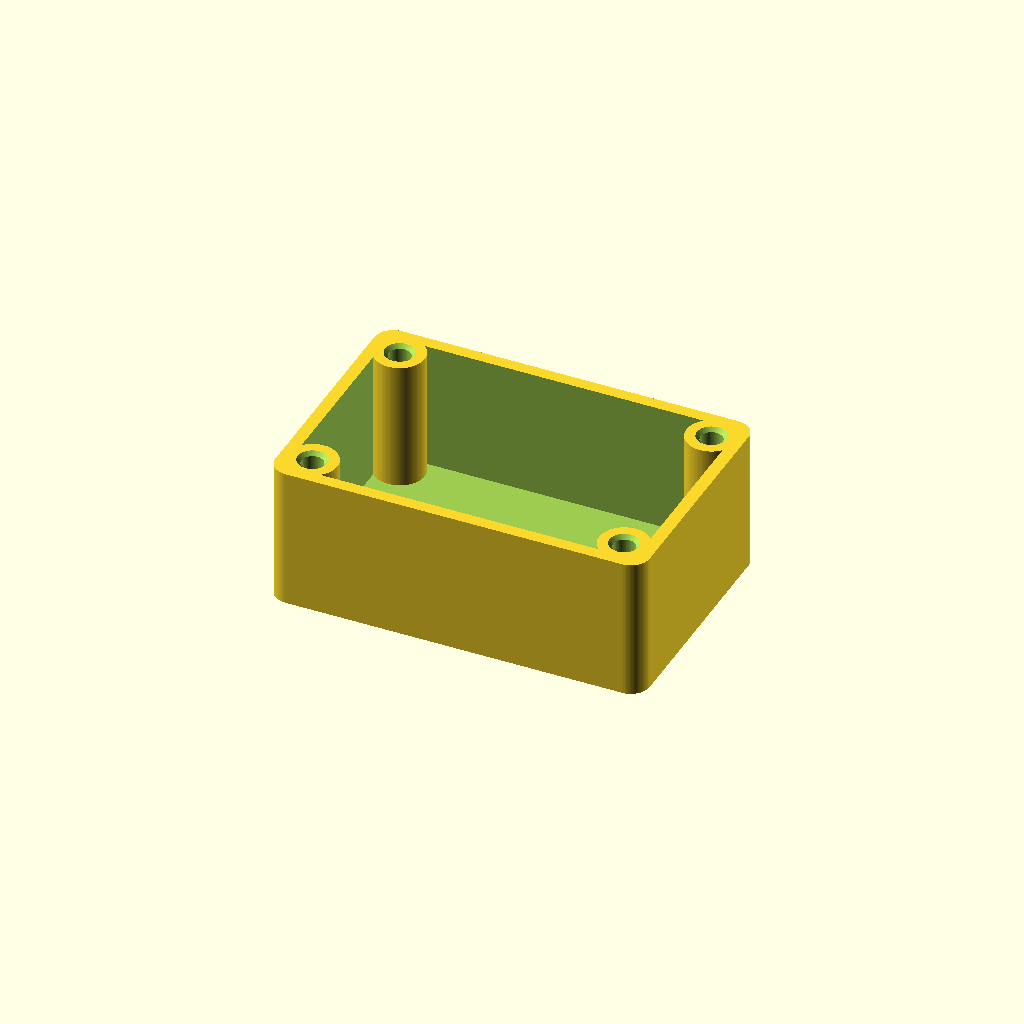
Cell 1 — every parameter at its default value.
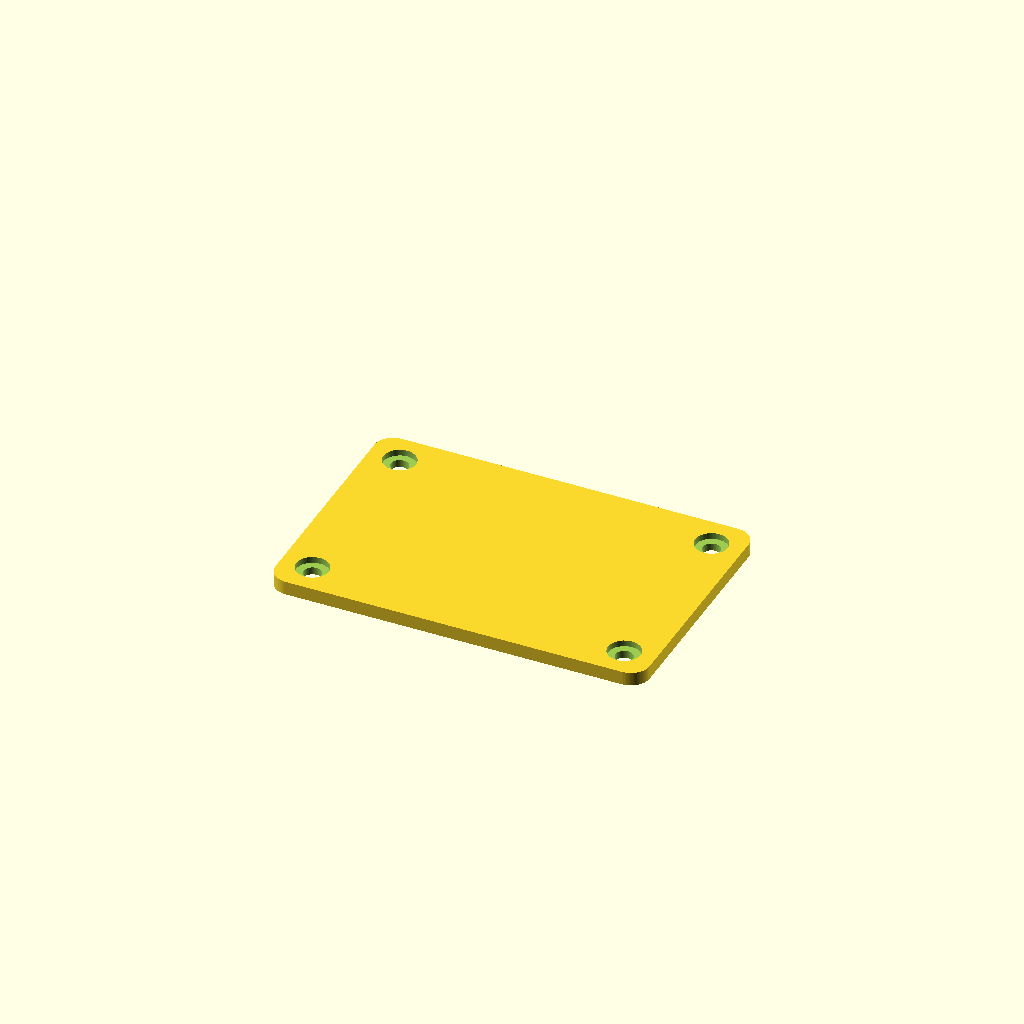
Cell 2: part = "lid" (everything else at default).
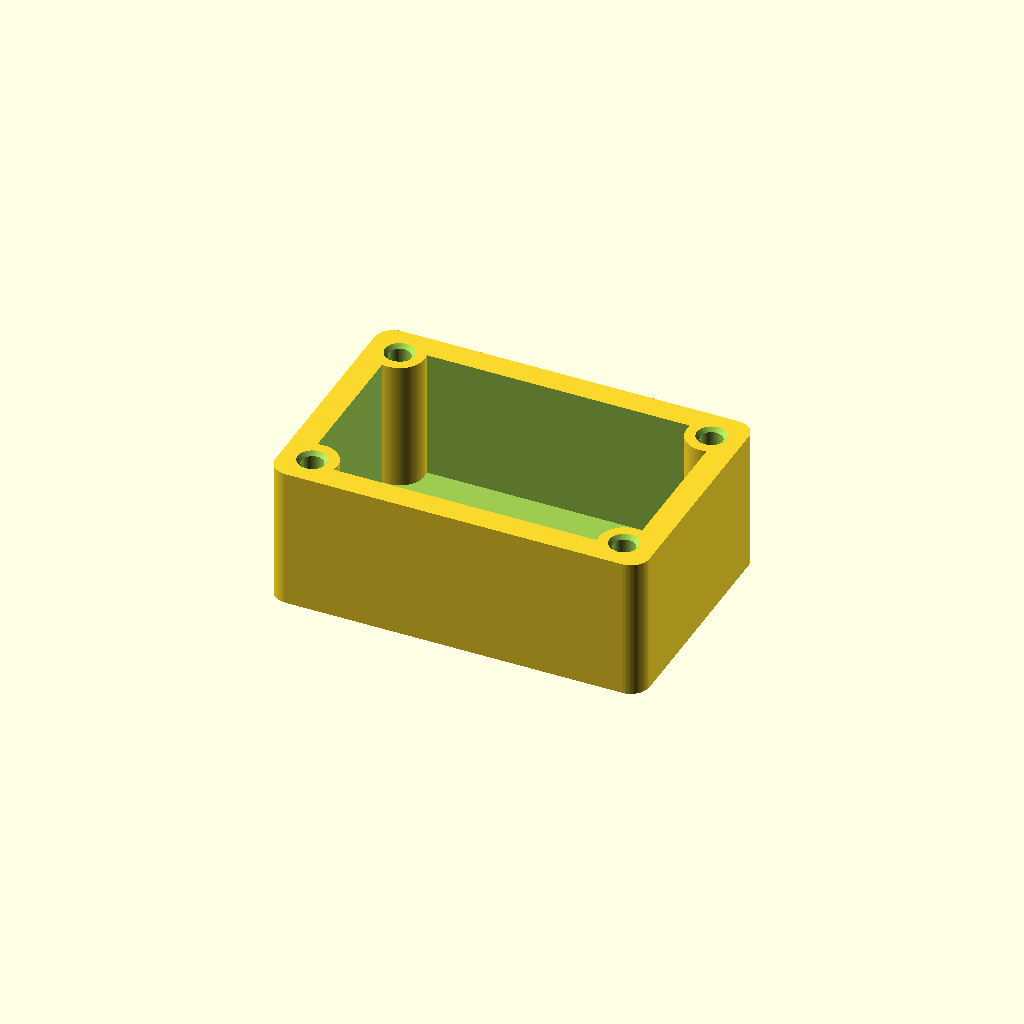
Cell 3: wall = 4 (everything else at default).
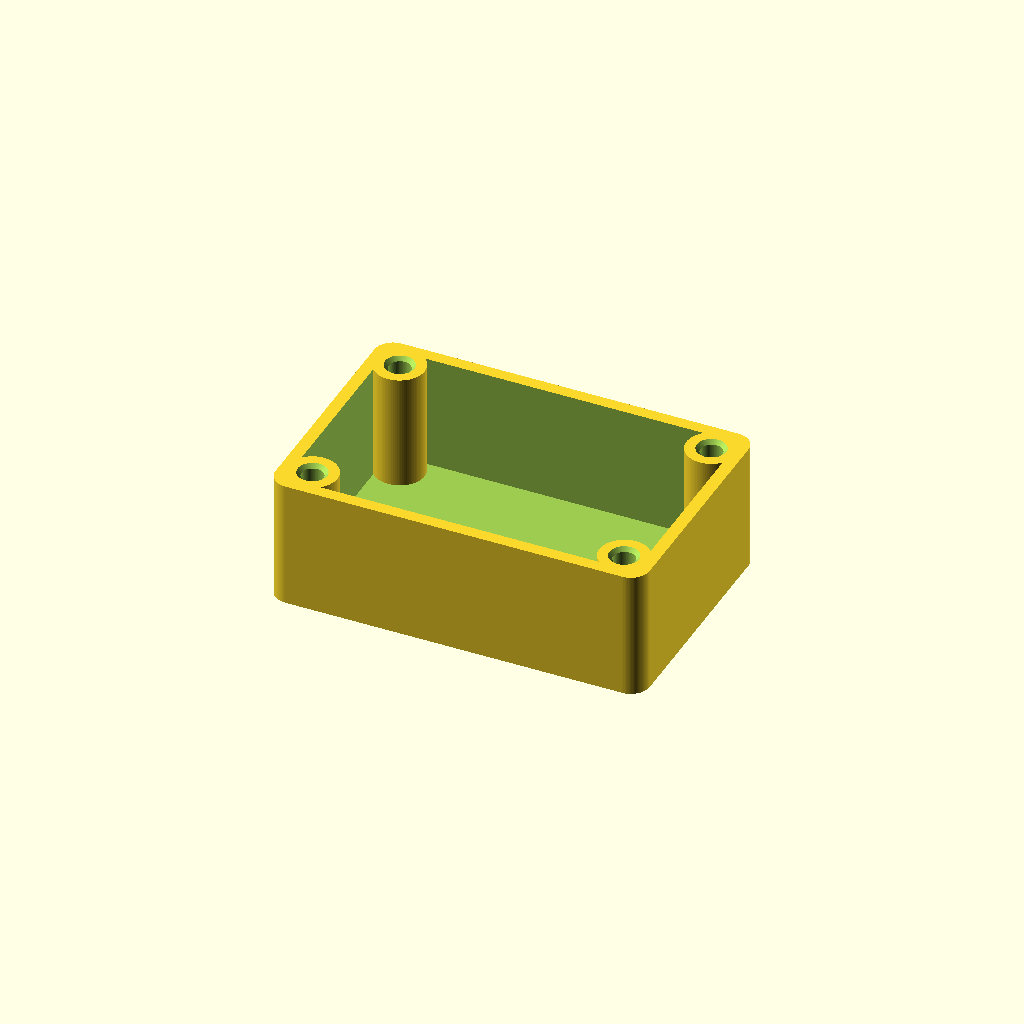
Cell 4 — lid_t set to 4.4, the other parameters unchanged.
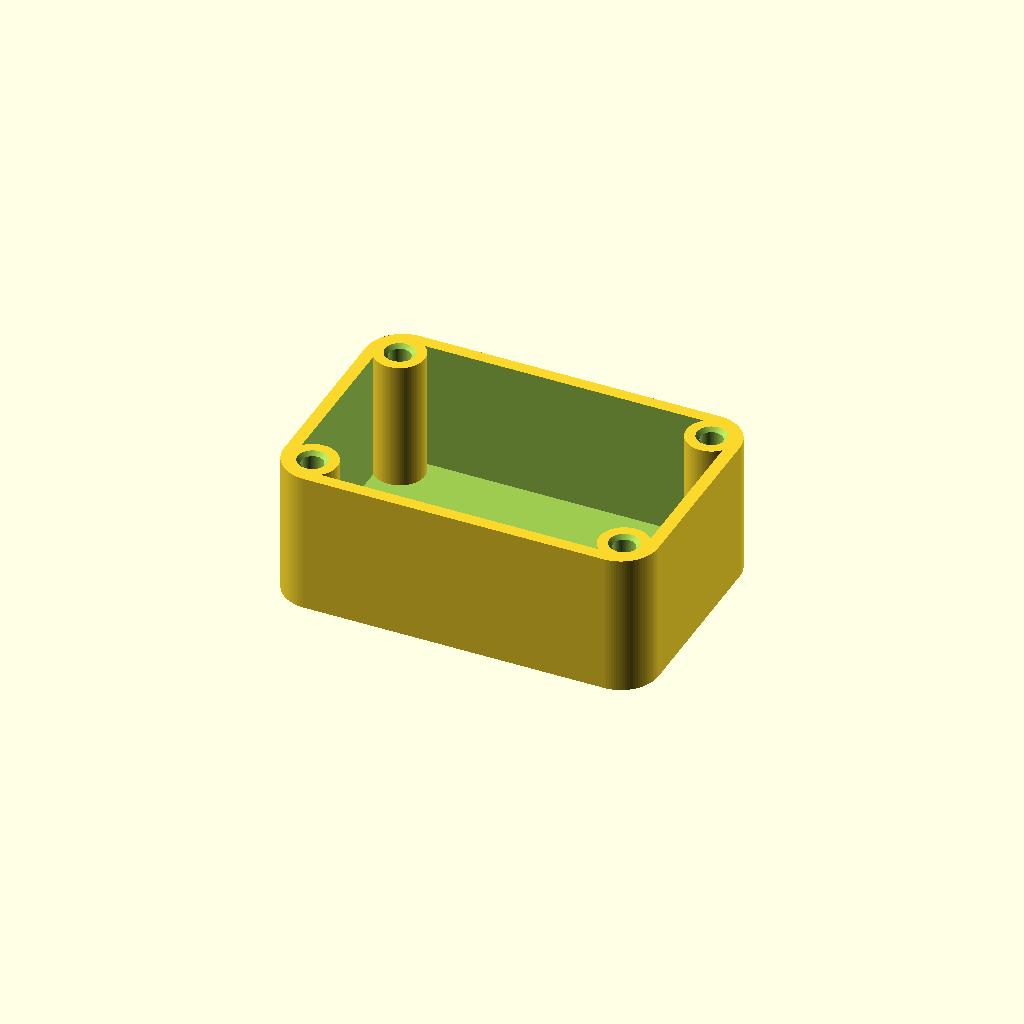
Cell 5: the same model with corner_r = 6.
One fixed orthographic camera (rotation 55°, 0°, 25°; colour scheme Cornfield) for every cell.
OpenSCAD source file 3d-models/m25-box.scad:
// Simple screw-together box for M2.5 heat-set inserts (4 mm long)
// Base has four corner bosses with 3.5 mm insert holes (winner from the
// insert test coupon). Lid is a flat counterbored plate.
// Screws: M2.5 x 6 recommended, 8 mm also fits, 12 mm bottoms out.
//
// Render the base:  part = "base";
// Render the lid:   part = "lid";

part = "base"; // [base, lid]

box_l = 60; box_w = 40; box_h = 25; // external, lid included
wall = 2;
floor_t = 2;
lid_t = 2.2;
corner_r = 3;

insert_hole_d = 3.5;   // from test coupon: 3.4-3.6 good, 3.5 = sweet spot
insert_hole_depth = 7.5; // 4 mm insert + tip room for 6 or 8 mm screws
boss_d = 8;
boss_inset = 5;        // screw center from each outer corner

chamfer = 0.6;         // radial entry chamfer, same as the test coupon

screw_clear_d = 2.8;
cbore_d = 5.2;
cbore_depth = 1.0;

lip_h = 1.5;      // registration lip on lid underside, nests into the cavity
lip_w = 1.2;
lip_clear = 0.25; // per-side gap to the cavity wall
boss_clear = 0.3; // lip cutout gap around each boss

wall_top = box_h - lid_t;
screw_xy = [[boss_inset, boss_inset],
            [box_l - boss_inset, boss_inset],
            [box_l - boss_inset, box_w - boss_inset],
            [boss_inset, box_w - boss_inset]];
$fn = 96;

module rounded_rect(l, w, r) {
    offset(r = r) square([l - 2 * r, w - 2 * r], center = false);
}

module base() {
    difference() {
        union() {
            // shell
            difference() {
                linear_extrude(wall_top)
                    translate([corner_r, corner_r]) rounded_rect(box_l, box_w, corner_r);
                translate([0, 0, floor_t])
                    linear_extrude(wall_top)
                        translate([wall + corner_r - 1, wall + corner_r - 1])
                            rounded_rect(box_l - 2 * wall, box_w - 2 * wall, corner_r - 1);
            }
            // corner bosses
            for (p = screw_xy)
                translate([p[0], p[1], floor_t])
                    cylinder(d = boss_d, h = wall_top - floor_t);
        }
        // insert holes with 45-degree entry chamfer
        for (p = screw_xy) {
            translate([p[0], p[1], wall_top - insert_hole_depth])
                cylinder(d = insert_hole_d, h = insert_hole_depth + 1);
            translate([p[0], p[1], wall_top - chamfer])
                cylinder(d1 = insert_hole_d,
                         d2 = insert_hole_d + 2 * chamfer + 0.02, h = chamfer + 0.01);
        }
    }
}

module lid() {
    lip_l = box_l - 2 * (wall + lip_clear);
    lip_ww = box_w - 2 * (wall + lip_clear);
    lip_r = corner_r - 1 - lip_clear;
    difference() {
        union() {
            // plate on top of the lip: lip z 0..lip_h, plate above
            translate([0, 0, lip_h])
                linear_extrude(lid_t)
                    translate([corner_r, corner_r]) rounded_rect(box_l, box_w, corner_r);
            // lip ring, nests inside the cavity
            translate([wall + lip_clear, wall + lip_clear])
                linear_extrude(lip_h + 0.1)
                    difference() {
                        translate([lip_r, lip_r]) rounded_rect(lip_l, lip_ww, lip_r);
                        translate([lip_w + lip_r, lip_w + lip_r])
                            rounded_rect(lip_l - 2 * lip_w, lip_ww - 2 * lip_w,
                                         max(lip_r - lip_w, 0.1));
                    }
        }
        for (p = screw_xy) {
            translate([p[0], p[1], -1])
                cylinder(d = screw_clear_d, h = lip_h + lid_t + 2);
            translate([p[0], p[1], lip_h + lid_t - cbore_depth])
                cylinder(d = cbore_d, h = cbore_depth + 1);
            // clear the lip around each corner boss
            translate([p[0], p[1], -1])
                cylinder(d = boss_d + 2 * boss_clear, h = lip_h + 1);
        }
    }
}

if (part == "base") base();
else lid();
Customizer parameters (derived from the source; name, type, default, range or options):
part: string, default "base", options "base", "lid"
wall: number, default 2
floor_t: number, default 2
lid_t: number, default 2.2
corner_r: number, default 3
insert_hole_d: number, default 3.5
insert_hole_depth: number, default 7.5
boss_d: number, default 8
boss_inset: number, default 5
chamfer: number, default 0.6
screw_clear_d: number, default 2.8
cbore_d: number, default 5.2
cbore_depth: number, default 1
lip_h: number, default 1.5
lip_w: number, default 1.2
lip_clear: number, default 0.25
boss_clear: number, default 0.3
